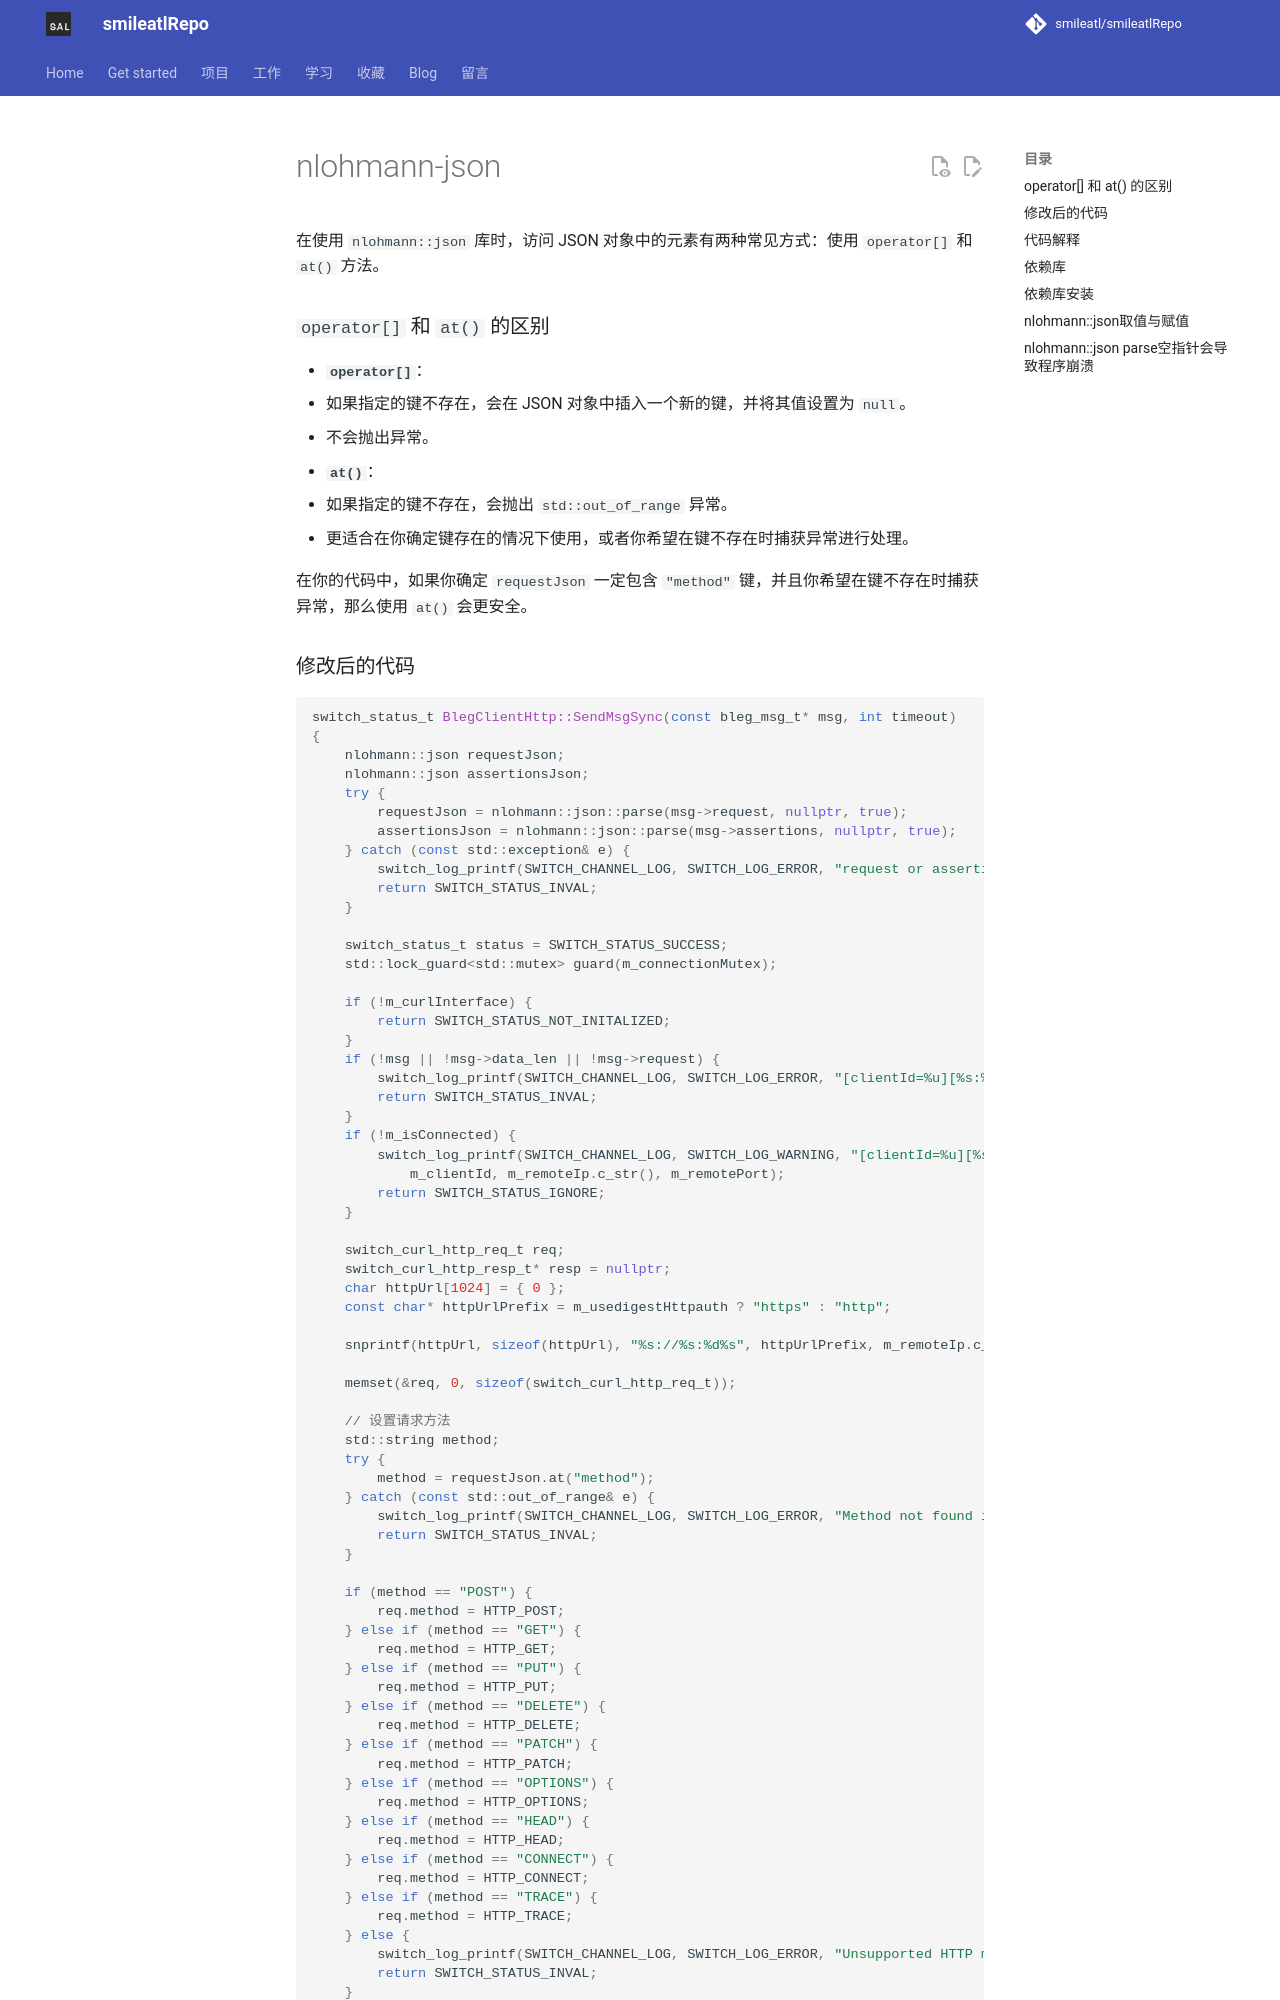

repository: smileatl/smileatlRepo · page: Development_Practices/工具库/nlomann-json/nlohmann-json/index.html · generator: mkdocs

# nlohmann-json

在使用 `nlohmann::json` 库时，访问 JSON 对象中的元素有两种常见方式：使用 `operator[]` 和 `at()` 方法。

### `operator[]` 和 `at()` 的区别

- **`operator[]`**：
  - 如果指定的键不存在，会在 JSON 对象中插入一个新的键，并将其值设置为 `null`。
  - 不会抛出异常。

- **`at()`**：
  - 如果指定的键不存在，会抛出 `std::out_of_range` 异常。
  - 更适合在你确定键存在的情况下使用，或者你希望在键不存在时捕获异常进行处理。

在你的代码中，如果你确定 `requestJson` 一定包含 `"method"` 键，并且你希望在键不存在时捕获异常，那么使用 `at()` 会更安全。
